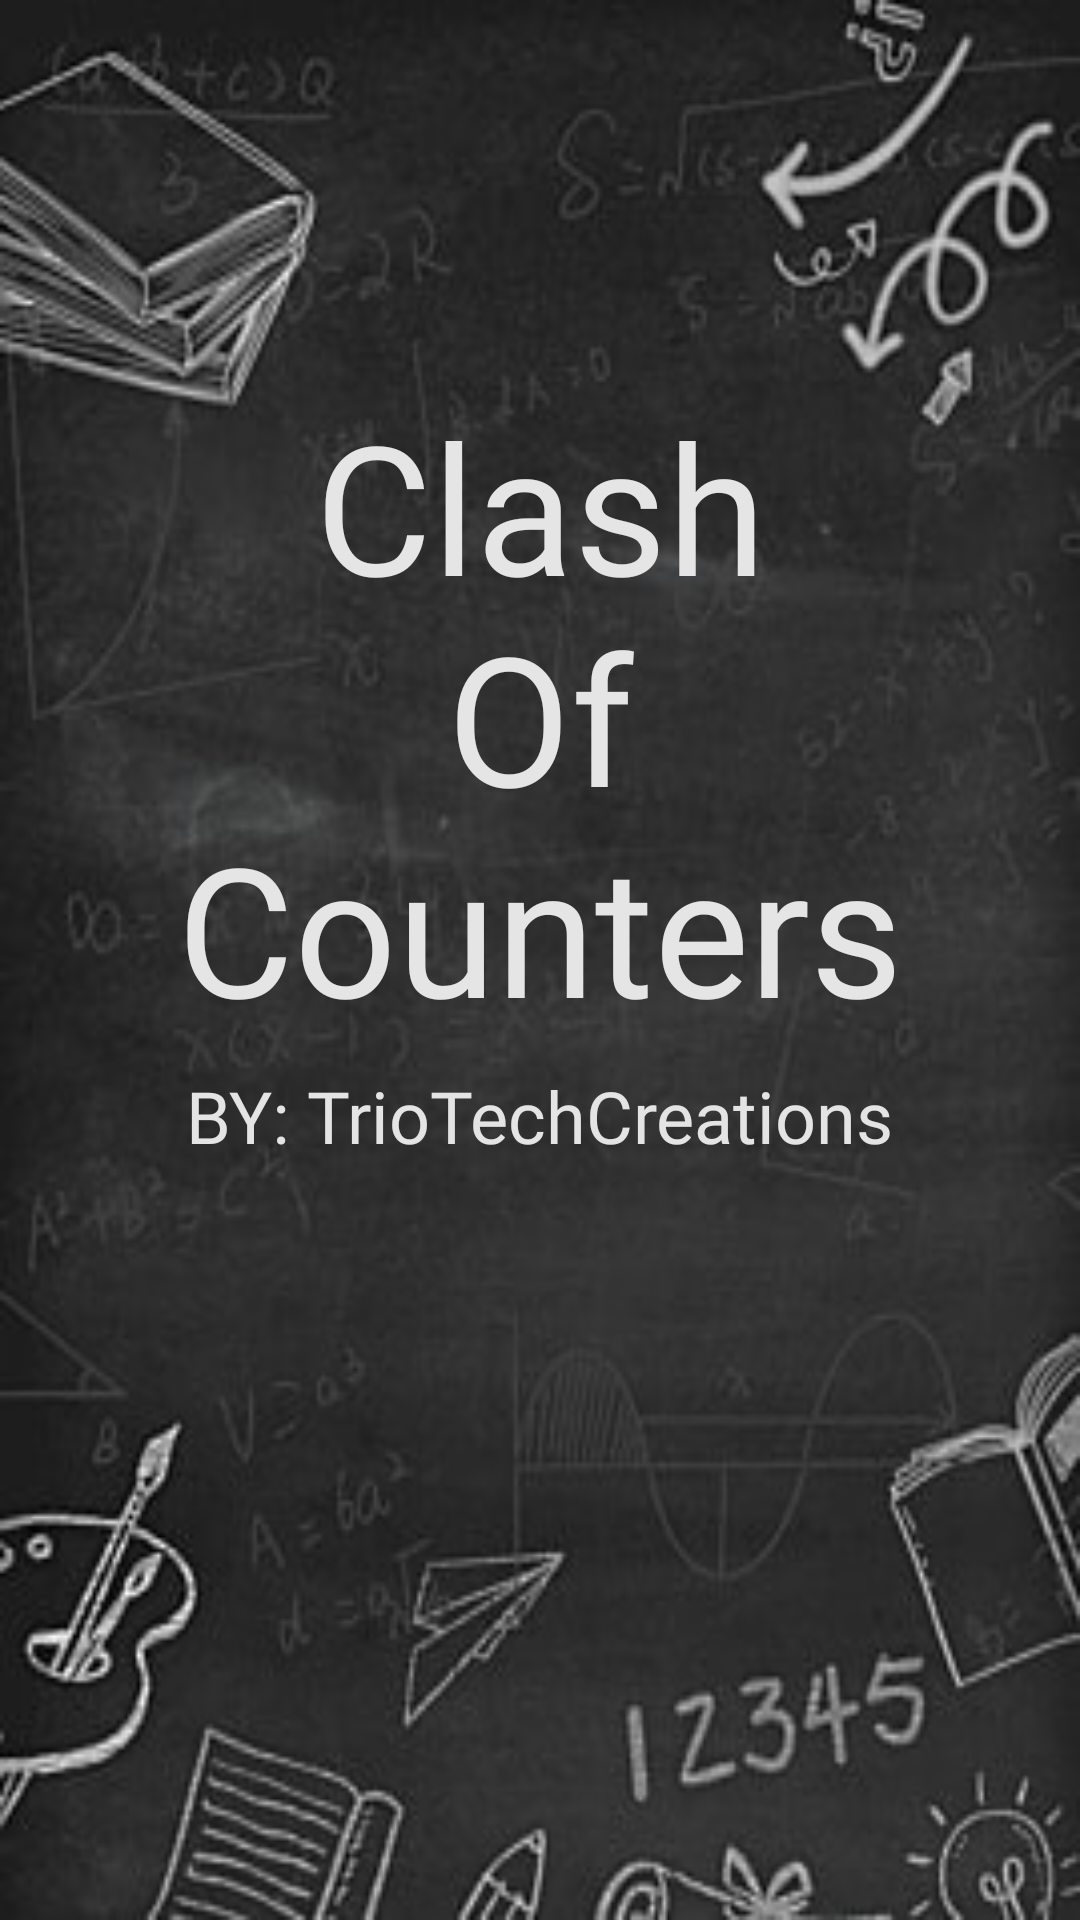

This screen was rendered from an Android layout file. Write that file and the resources it references.
<!-- AndroidManifest.xml: application theme Theme.ClashOfCounters -->
<!-- res/layout/activity_splash.xml -->
<?xml version="1.0" encoding="utf-8"?>
<androidx.constraintlayout.widget.ConstraintLayout xmlns:android="http://schemas.android.com/apk/res/android"
    xmlns:app="http://schemas.android.com/apk/res-auto"
    xmlns:tools="http://schemas.android.com/tools"
    android:layout_width="match_parent"
    android:layout_height="match_parent"
    android:background="@drawable/bg4" >

    <ImageView
        android:id="@+id/imageView6"
        android:layout_width="wrap_content"
        android:layout_height="wrap_content"
        android:layout_marginStart="151dp"
        android:layout_marginTop="586dp"
        android:layout_marginEnd="152dp"
        android:layout_marginBottom="37dp"
        app:layout_constraintBottom_toBottomOf="parent"
        app:layout_constraintEnd_toEndOf="parent"
        app:layout_constraintStart_toStartOf="parent"
        app:layout_constraintTop_toTopOf="parent"
        app:srcCompat="@drawable/ic_launcher_foreground" />

    <TextView
        android:id="@+id/textView4"
        android:layout_width="wrap_content"
        android:layout_height="wrap_content"
        android:fontFamily="@font/barriecito"
        android:gravity="center"
        android:text="Clash                  Of                        Counters"
        android:textColor="#E6E5E5"
        android:textSize="60sp"
        app:layout_constraintBottom_toBottomOf="parent"
        app:layout_constraintEnd_toEndOf="parent"
        app:layout_constraintHorizontal_bias="0.0"
        app:layout_constraintStart_toStartOf="parent"
        app:layout_constraintTop_toTopOf="parent"
        app:layout_constraintVertical_bias="0.306" />

    <TextView
        android:id="@+id/textView5"
        android:layout_width="wrap_content"
        android:layout_height="wrap_content"
        android:layout_marginBottom="252dp"
        android:fontFamily="@font/barriecito"
        android:text="BY: TrioTechCreations"
        android:textColor="#E5E4E4"
        android:textSize="24sp"
        app:layout_constraintBottom_toBottomOf="parent"
        app:layout_constraintEnd_toEndOf="parent"
        app:layout_constraintStart_toStartOf="parent"
        app:layout_constraintTop_toBottomOf="@+id/textView4"
        app:layout_constraintVertical_bias="1.0" />
</androidx.constraintlayout.widget.ConstraintLayout>
<!-- resources referenced by this layout -->
<resources>
  <!-- drawable bg4: jpg bitmap (drawable, 22449 bytes) -->
  <style name="Theme.ClashOfCounters" parent="Base.Theme.ClashOfCounters" />
  <style name="Base.Theme.ClashOfCounters" parent="Theme.AppCompat.Light.NoActionBar">
          
          
      </style>
</resources>
